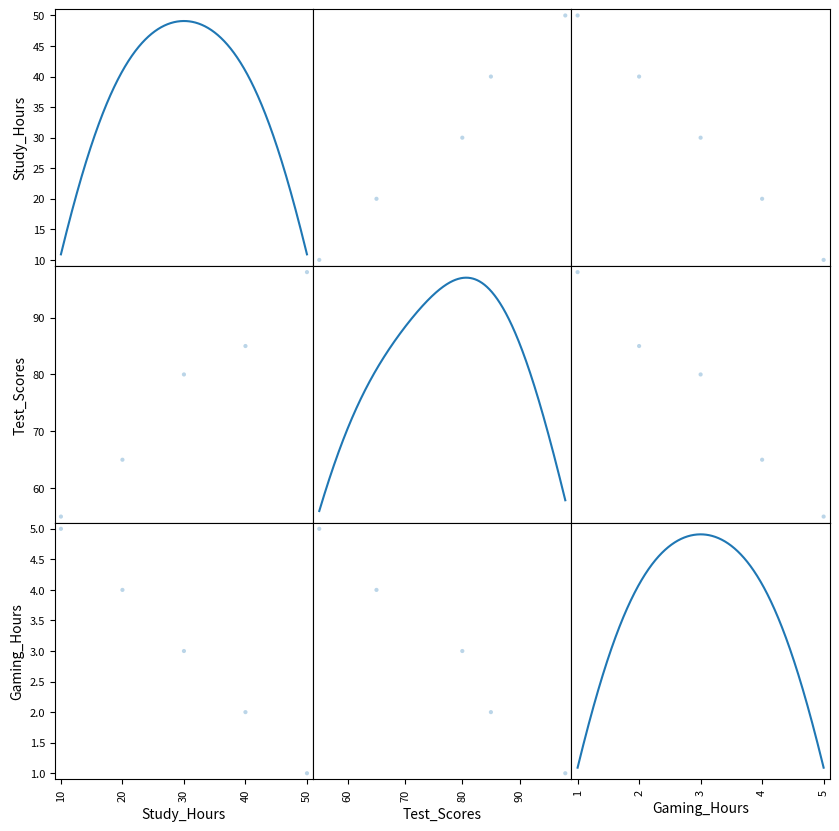
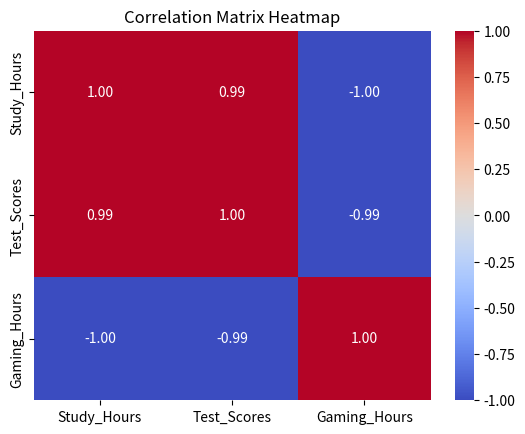

Here is the Python script that generated these plots, in order:
import pandas as pd
from pandas.plotting import scatter_matrix
import matplotlib.pyplot as plt
import seaborn as sns

# calculating all Pearson correlations between the pandas columns
df = pd.DataFrame({
    'Study_Hours': [10, 20, 30, 40, 50],
    'Test_Scores': [55, 65, 80, 85, 98],
    'Gaming_Hours': [5, 4, 3, 2, 1],
    'Names': ['Alice', 'Bob', 'Charlie', 'David', 'Eve'] # Non-numeric (ignored)
})

# Compute the correlation matrix
correlation_matrix = df.corr(numeric_only=True)
print(correlation_matrix)

# Plot the correlation matrix
scatter_matrix(df, alpha=0.3, figsize=(10, 10), diagonal='kde')
plt.show()

# Plot the heat map
sns.heatmap(correlation_matrix, annot=True, cmap='coolwarm', fmt=".2f")
plt.title('Correlation Matrix Heatmap')
plt.show()
